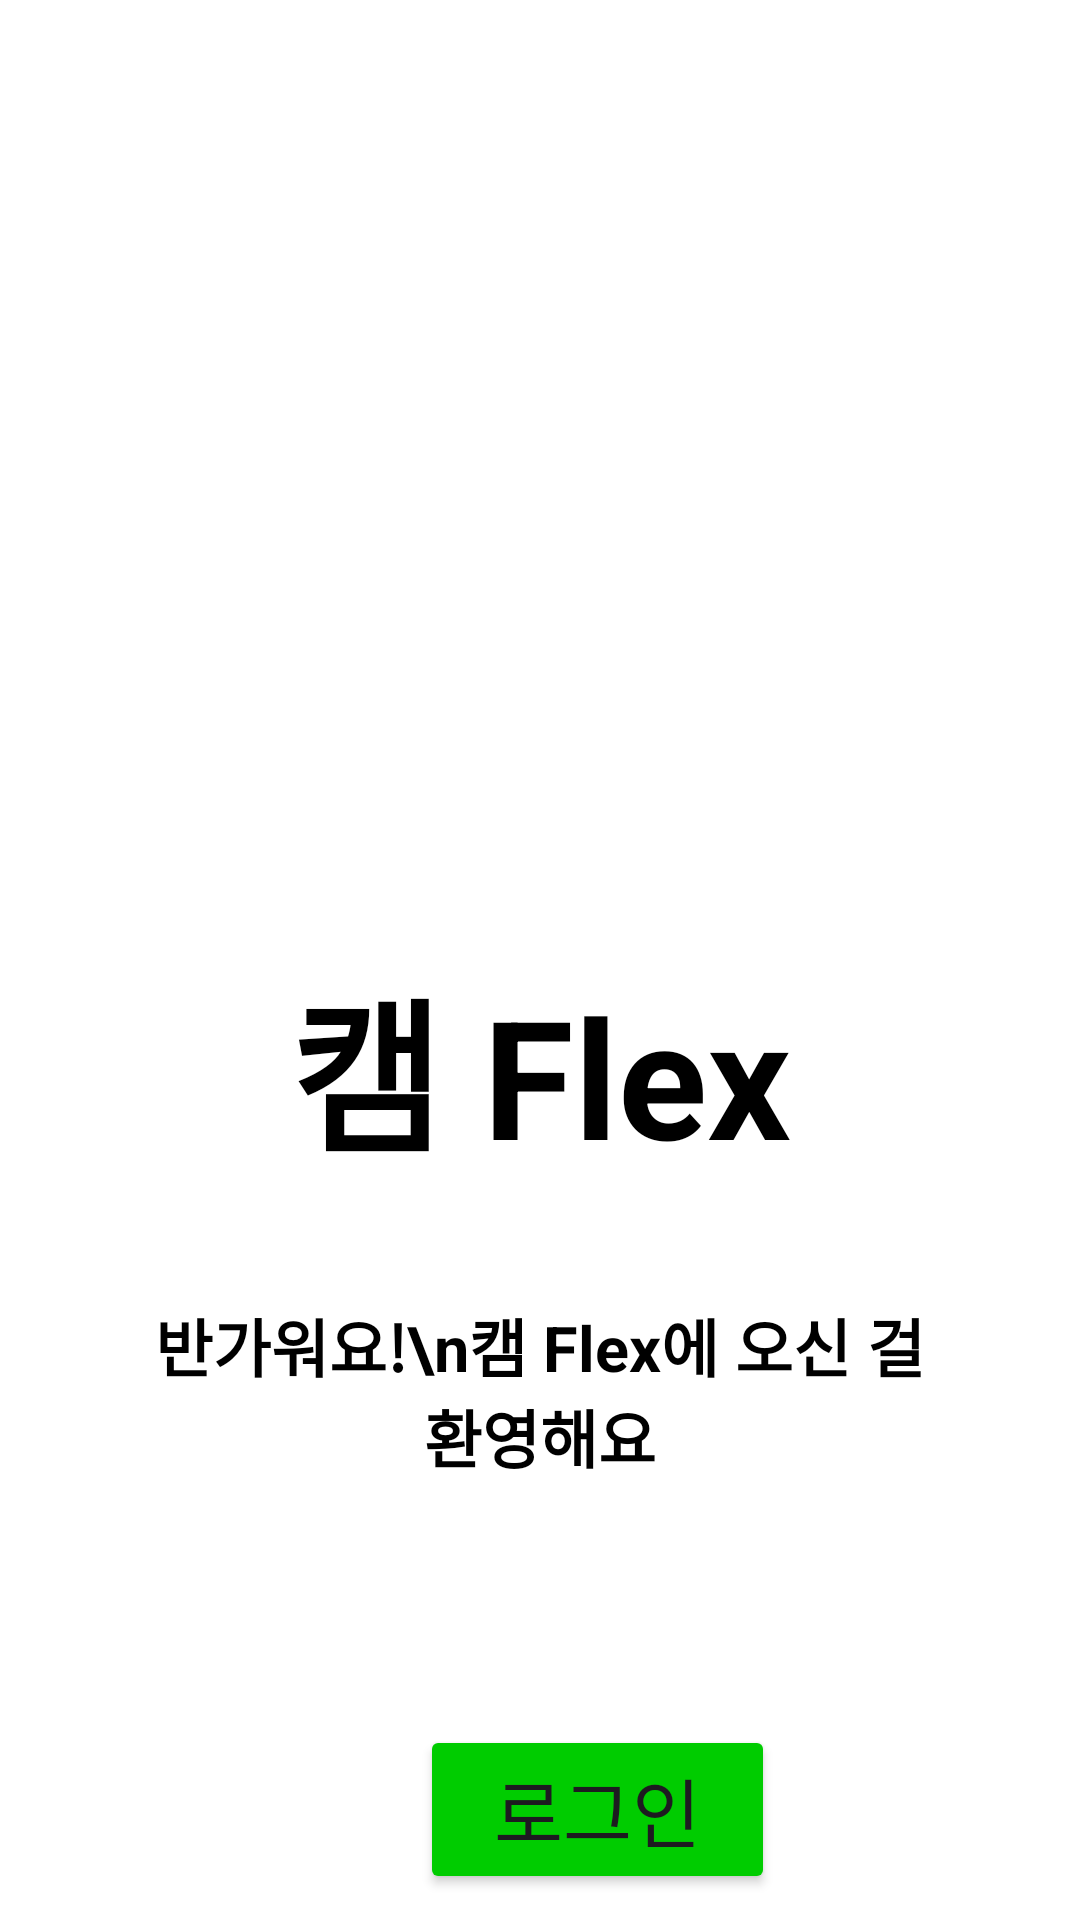

Write the Android layout XML for this screen, with the resource values it uses.
<!-- AndroidManifest.xml: application theme Theme.CamFlex -->
<!-- res/layout/activity_splash.xml -->
<?xml version="1.0" encoding="utf-8"?>
<LinearLayout xmlns:android="http://schemas.android.com/apk/res/android"
    xmlns:tools="http://schemas.android.com/tools"
    android:layout_width="match_parent"
    android:layout_height="match_parent"
    xmlns:app="http://schemas.android.com/apk/res-auto"
    android:orientation="vertical"
    android:background="#ffffff">

    <ImageView
        android:layout_width="367dp"
        android:layout_height="260dp"
        android:layout_marginLeft="20dp"
        android:layout_marginTop="40dp"
        android:src="@drawable/mainlogo" />

    <TextView
        android:id="@+id/tv_Cam_Flex"
        app:layout_constraintHorizontal_bias="0.0"
        app:layout_constraintLeft_toLeftOf="parent"
        app:layout_constraintRight_toRightOf="parent"
        app:layout_constraintTop_toTopOf="parent"
        android:layout_width="match_parent"
        android:layout_height="wrap_content"
        android:layout_gravity="center"
        android:gravity="center"
        android:padding="16dp"
        android:text="캠 Flex"
        android:textColor="#000000"
        android:textSize="55sp"
        android:textStyle="bold"
        tools:layout_editor_absoluteX="0dp"
        tools:layout_editor_absoluteY="316dp" />

    <TextView
        android:id="@+id/tv_Cam_Flexx"
        android:layout_width="300dp"
        android:layout_height="103dp"
        android:layout_gravity="center"
        android:gravity="center"
        android:padding="16dp"
        android:text="반가워요!\n캠 Flex에 오신 걸 환영해요"
        android:textColor="#000000"
        android:textSize="21sp"
        android:textStyle="bold"
        app:layout_constraintHorizontal_bias="0.496"
        app:layout_constraintLeft_toLeftOf="parent"
        app:layout_constraintRight_toRightOf="parent"
        app:layout_constraintTop_toTopOf="parent"
        tools:layout_editor_absoluteX="68dp"
        tools:layout_editor_absoluteY="428dp" />

    <Button
        android:id="@+id/logButton"
        android:layout_width="wrap_content"
        android:layout_height="wrap_content"
        android:layout_marginTop="60dp"
        android:text="  로그인  "
        android:textSize="25sp"
        android:layout_marginLeft="140dp"
        android:backgroundTint="#00cc00" />

    <Button
        android:id="@+id/memButton"
        android:layout_width="wrap_content"
        android:layout_height="wrap_content"
        android:text="회원가입"
        android:textSize="25sp"
        android:layout_marginLeft="140dp"
        android:backgroundTint="#00cc00" />

</LinearLayout>
<!-- resources referenced by this layout -->
<resources>
  <style name="Theme.CamFlex" parent="Base.Theme.CamFlex" />
  <style name="Base.Theme.CamFlex" parent="Theme.Material3.DayNight.NoActionBar">
          
          
      </style>
</resources>
